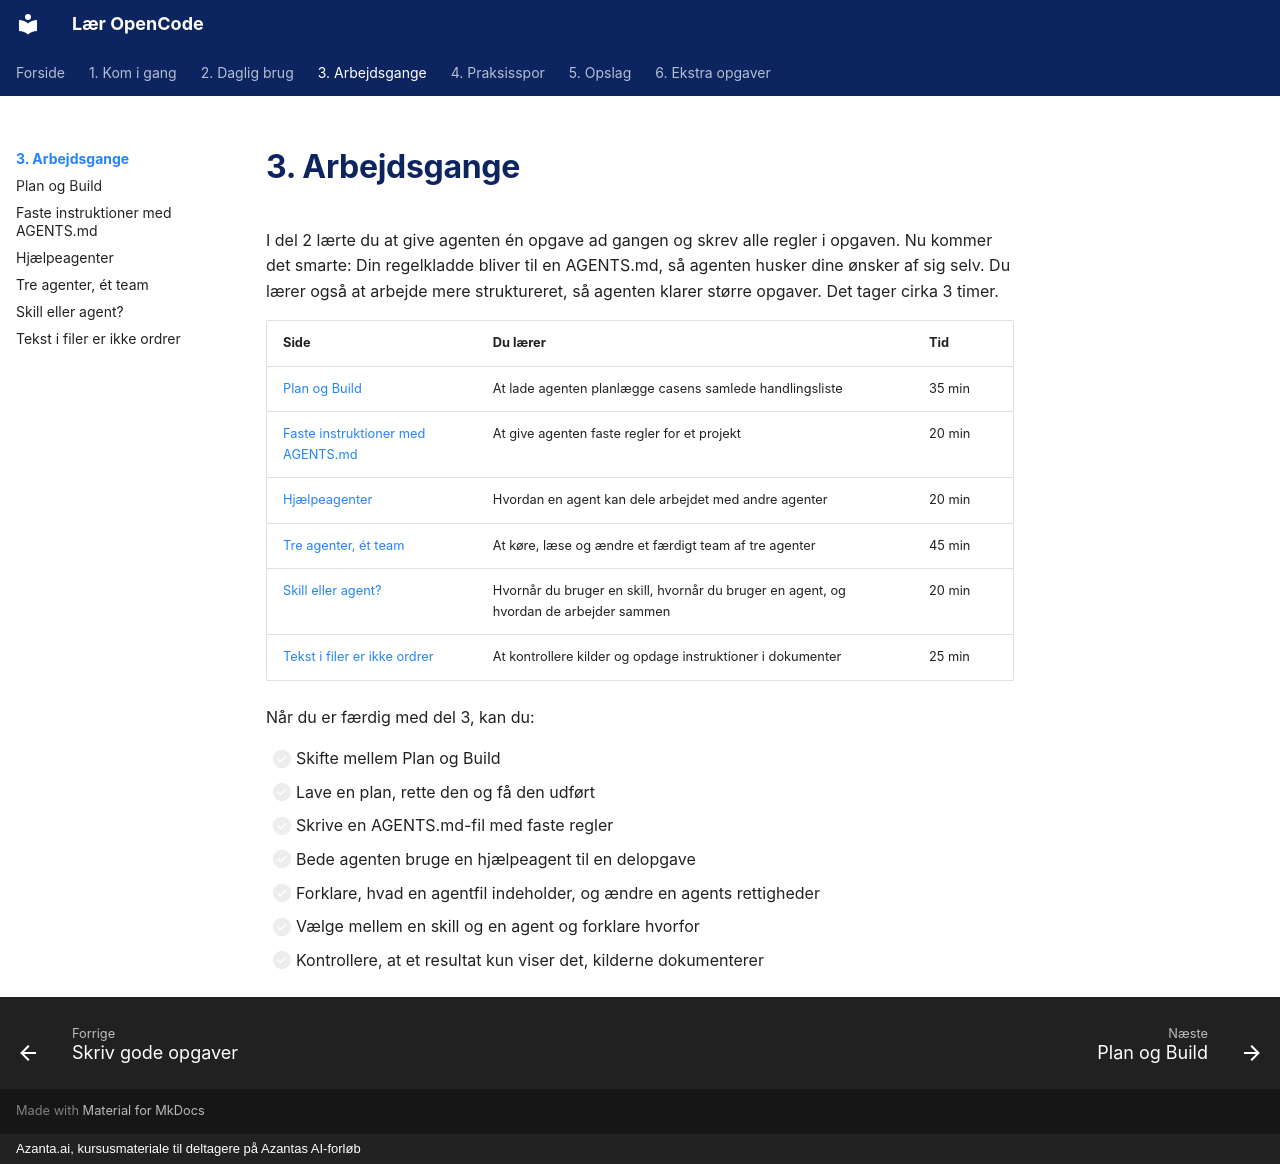

repository: hellstern/laer-opencode · page: arbejdsgange/index.html · generator: mkdocs · copyright: Azanta.ai, kursusmateriale til deltagere på Azantas AI-forløb

# 3. Arbejdsgange

I del 2 lærte du at give agenten én opgave ad gangen og skrev alle regler i opgaven. Nu kommer det smarte: Din regelkladde bliver til en AGENTS.md, så agenten husker dine ønsker af sig selv. Du lærer også at arbejde mere struktureret, så agenten klarer større opgaver. Det tager cirka 3 timer.

| Side | Du lærer | Tid |
| --- | --- | --- |
| [Plan og Build](plan-og-build.md) | At lade agenten planlægge casens samlede handlingsliste | 35 min |
| [Faste instruktioner med AGENTS.md](agents-md.md) | At give agenten faste regler for et projekt | 20 min |
| [Hjælpeagenter](hjaelpeagenter.md) | Hvordan en agent kan dele arbejdet med andre agenter | 20 min |
| [Tre agenter, ét team](agentteam.md) | At køre, læse og ændre et færdigt team af tre agenter | 45 min |
| [Skill eller agent?](skill-eller-agent.md) | Hvornår du bruger en skill, hvornår du bruger en agent, og hvordan de arbejder sammen | 20 min |
| [Tekst i filer er ikke ordrer](kilder-og-instruktioner.md) | At kontrollere kilder og opdage instruktioner i dokumenter | 25 min |

Når du er færdig med del 3, kan du:

- [ ] Skifte mellem Plan og Build
- [ ] Lave en plan, rette den og få den udført
- [ ] Skrive en AGENTS.md-fil med faste regler
- [ ] Bede agenten bruge en hjælpeagent til en delopgave
- [ ] Forklare, hvad en agentfil indeholder, og ændre en agents rettigheder
- [ ] Vælge mellem en skill og en agent og forklare hvorfor
- [ ] Kontrollere, at et resultat kun viser det, kilderne dokumenterer
